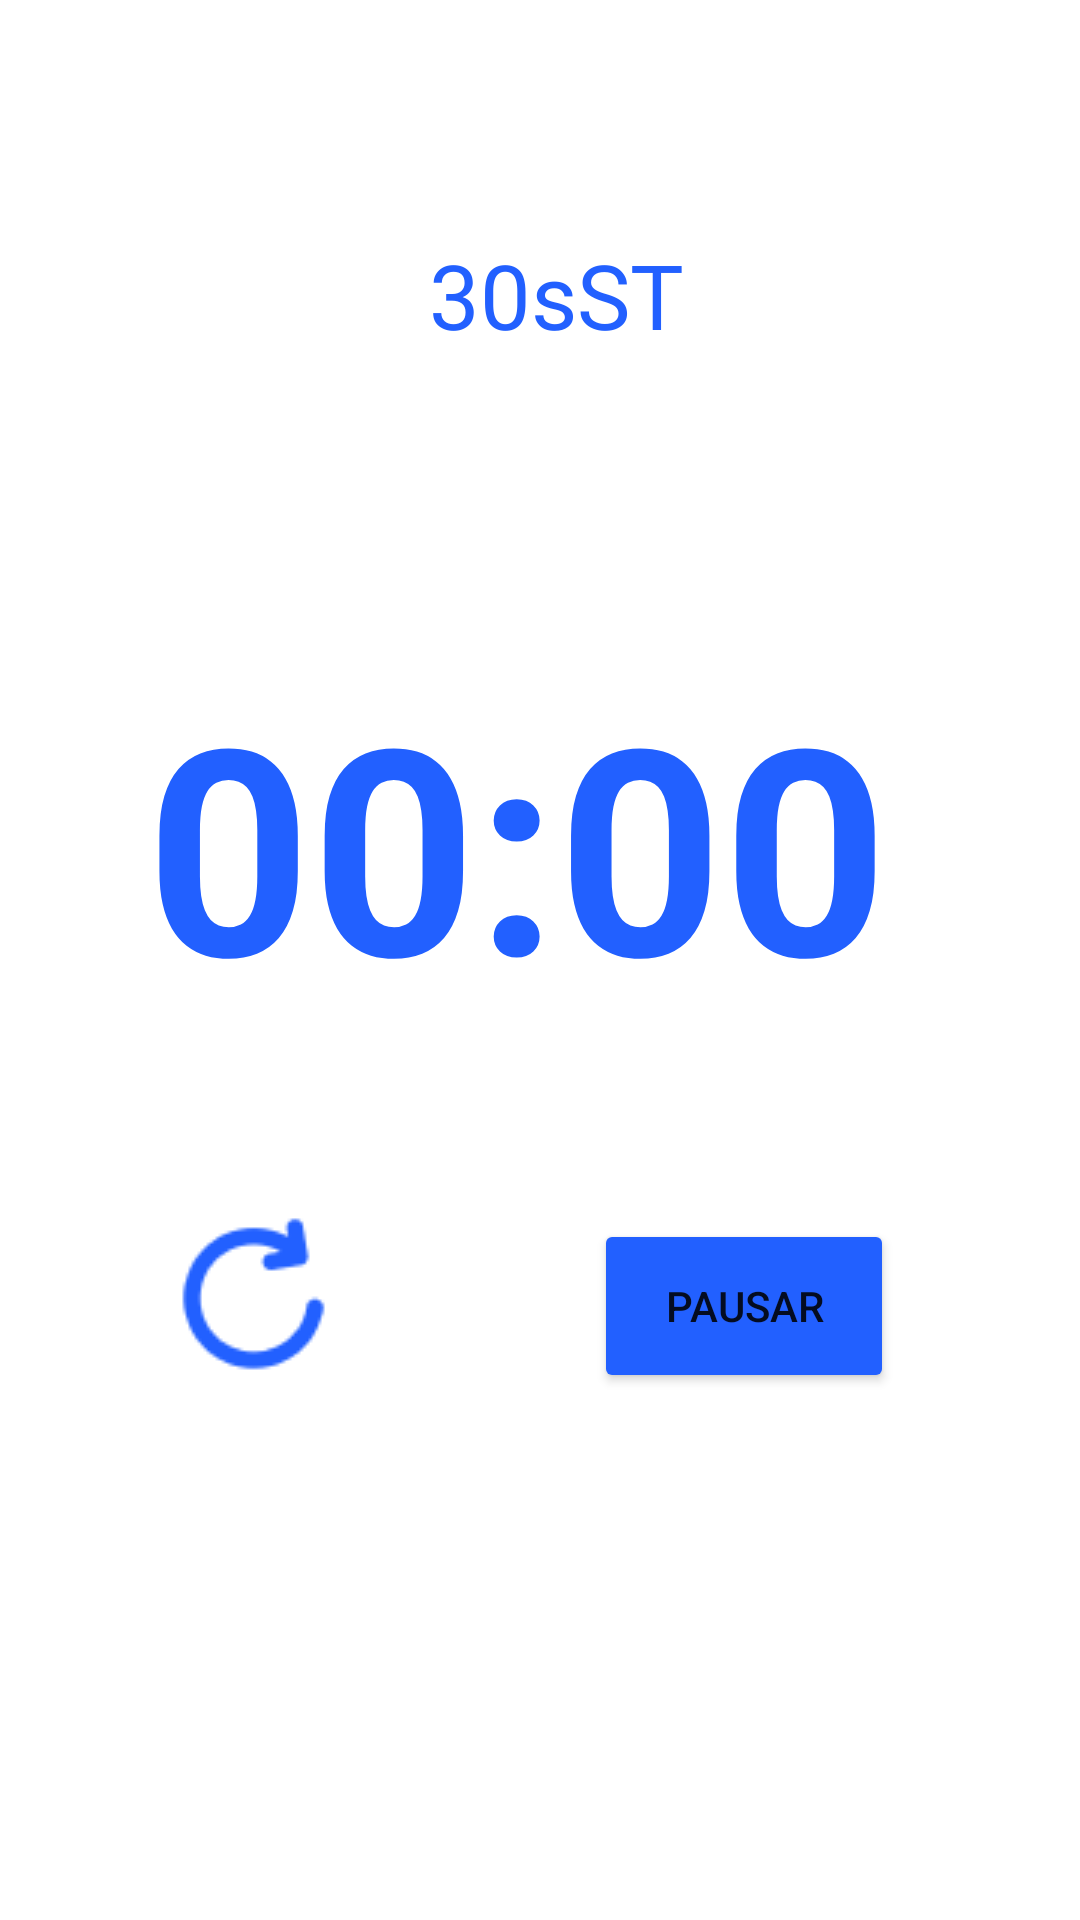

Reconstruct the res/layout file that produces this screen, plus the resources it refers to.
<!-- AndroidManifest.xml: application theme Theme.Equilibrium -->
<!-- res/layout/activity_timer.xml -->
<?xml version="1.0" encoding="utf-8"?>
<androidx.constraintlayout.widget.ConstraintLayout xmlns:android="http://schemas.android.com/apk/res/android"
    xmlns:app="http://schemas.android.com/apk/res-auto"
    xmlns:tools="http://schemas.android.com/tools"
    android:id="@+id/linearLayout2"
    android:layout_width="match_parent"
    android:layout_height="match_parent"
    android:gravity="center">

    <TextView
        android:id="@+id/timerTextView"
        android:layout_width="263dp"
        android:layout_height="147dp"
        android:text="00:00"
        android:textColor="#2260FF"
        android:textSize="96sp"
        android:textStyle="bold"
        app:layout_constraintBottom_toBottomOf="parent"
        app:layout_constraintEnd_toEndOf="parent"
        app:layout_constraintStart_toStartOf="parent"
        app:layout_constraintTop_toTopOf="parent"
        app:layout_constraintVertical_bias="0.44" />

    <Button
        android:id="@+id/pauseButton"
        android:layout_width="100dp"
        android:layout_height="58dp"
        android:layout_marginTop="36dp"
        android:backgroundTint="#2260FF"
        android:text="Pausar"
        app:layout_constraintBottom_toBottomOf="parent"
        app:layout_constraintEnd_toEndOf="parent"
        app:layout_constraintHorizontal_bias="0.762"
        app:layout_constraintStart_toStartOf="parent"
        app:layout_constraintTop_toBottomOf="@+id/timerTextView"
        app:layout_constraintVertical_bias="0.034" />

    <ImageView
        android:id="@+id/refresh"
        android:layout_width="67dp"
        android:layout_height="wrap_content"
        android:layout_marginTop="28dp"
        android:layout_marginEnd="80dp"
        app:layout_constraintBottom_toBottomOf="parent"
        app:layout_constraintEnd_toStartOf="@+id/pauseButton"
        app:layout_constraintHorizontal_bias="1.0"
        app:layout_constraintStart_toStartOf="parent"
        app:layout_constraintTop_toBottomOf="@+id/timerTextView"
        app:layout_constraintVertical_bias="0.034"
        app:srcCompat="@drawable/img" />

    <TextView
        android:id="@+id/title"
        android:layout_width="97dp"
        android:layout_height="35dp"
        android:fontFamily="@font/league_spartan_medium"
        android:text="30sSTS"
        android:textColor="#2260FF"
        android:textSize="30sp"
        app:layout_constraintBottom_toBottomOf="parent"
        app:layout_constraintEnd_toEndOf="parent"
        app:layout_constraintHorizontal_bias="0.544"
        app:layout_constraintStart_toStartOf="parent"
        app:layout_constraintTop_toTopOf="parent"
        app:layout_constraintVertical_bias="0.129" />

    
    <FrameLayout
        android:id="@+id/loading_overlay"
        android:layout_width="match_parent"
        android:layout_height="match_parent"
        android:background="#80000000"
        android:visibility="gone"
        android:clickable="true"
        android:focusable="true"
        app:layout_constraintTop_toTopOf="parent"
        app:layout_constraintBottom_toBottomOf="parent"
        app:layout_constraintStart_toStartOf="parent"
        app:layout_constraintEnd_toEndOf="parent">

        <LinearLayout
            android:layout_width="wrap_content"
            android:layout_height="wrap_content"
            android:layout_gravity="center"
            android:orientation="vertical"
            android:padding="32dp"
            android:background="@android:color/white"
            android:elevation="8dp">

            <ProgressBar
                android:id="@+id/progress_bar"
                android:layout_width="48dp"
                android:layout_height="48dp"
                android:layout_gravity="center_horizontal"
                android:indeterminateTint="#2260FF" />

            <TextView
                android:layout_width="wrap_content"
                android:layout_height="wrap_content"
                android:layout_marginTop="16dp"
                android:text="Enviando teste..."
                android:textColor="#2260FF"
                android:textSize="16sp"
                android:fontFamily="@font/league_spartan_medium" />

        </LinearLayout>

    </FrameLayout>

</androidx.constraintlayout.widget.ConstraintLayout>
<!-- resources referenced by this layout -->
<resources>
  <!-- drawable img: png bitmap (drawable, 1393 bytes) -->
  <style name="Theme.Equilibrium" parent="Base.Theme.Equilibrium" />
  <style name="Base.Theme.Equilibrium" parent="Theme.MaterialComponents.Light.NoActionBar">
          
          
      </style>
</resources>
